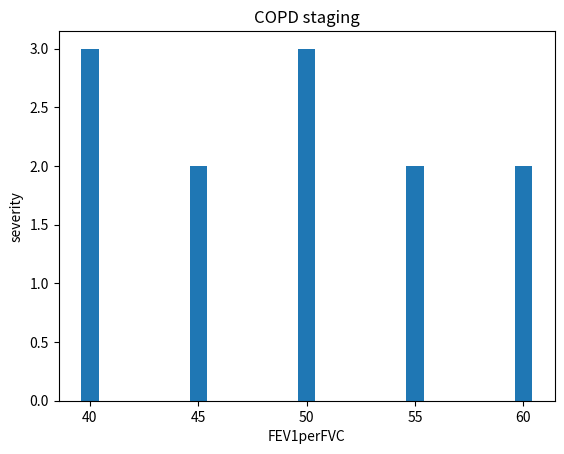

Reproduce this figure in Python.
# column แรก คืออัตราส่วน post bronchodilator FEV1/FVC ของผู้ป่วย COPD ที่มาทดสอบ
# column สอง คืออัตราส่วน FEV1 ของผู้ป่วยเทียบกับค่ามาตรฐาน หลังได้รับ bronchodilator
# กำหนดให้ FEV1/FVC < 70% = COPD 
# แสดงผล ความรุนแรงของปอดอุดกั้นเรื้อรัง 
    # stage I >= 80
    # 50 <= stage II < 80
    # 30 <= stage III < 50
    # stage IV < 30
# ทำกราฟแสดงความสัมพันธ์ระหว่าง FEV1/FVC กับ staging ของ COPD 

data = [[60,65],
        [55,60],
        [40,30],
        [50,45],
        [45,55]]

import numpy as np
import matplotlib.pyplot as plt
data_np = np.array(data)

FEV1perFVC = data_np[:, 0]
FEV1ratio = data_np[:, 1]
severity = []
for i in FEV1ratio :
    if i >= 80 :
        severity.append(1)
    elif 50 <= i < 80 :
        severity.append(2)
    elif 30 <= i < 50 :
        severity.append(3)
    else :
        severity.append(4)
severity_np = np.array(severity)

print('Post Bronchodilator FEV1/FVC of COPD patients are ', FEV1perFVC)
print('Post Bronchodilator FEV1ratio compared to standard FEV1 of COPD patients are ', FEV1ratio)
print('Severity of COPD in these patients are ', severity)
III = severity_np[severity_np > 2]
print('The number of patients who have third stage of COPD or more is ', len(III) )

plt.xlabel('FEV1perFVC')
plt.ylabel('severity')
plt.title('COPD staging')
plt.bar(FEV1perFVC, severity)
plt.show()




